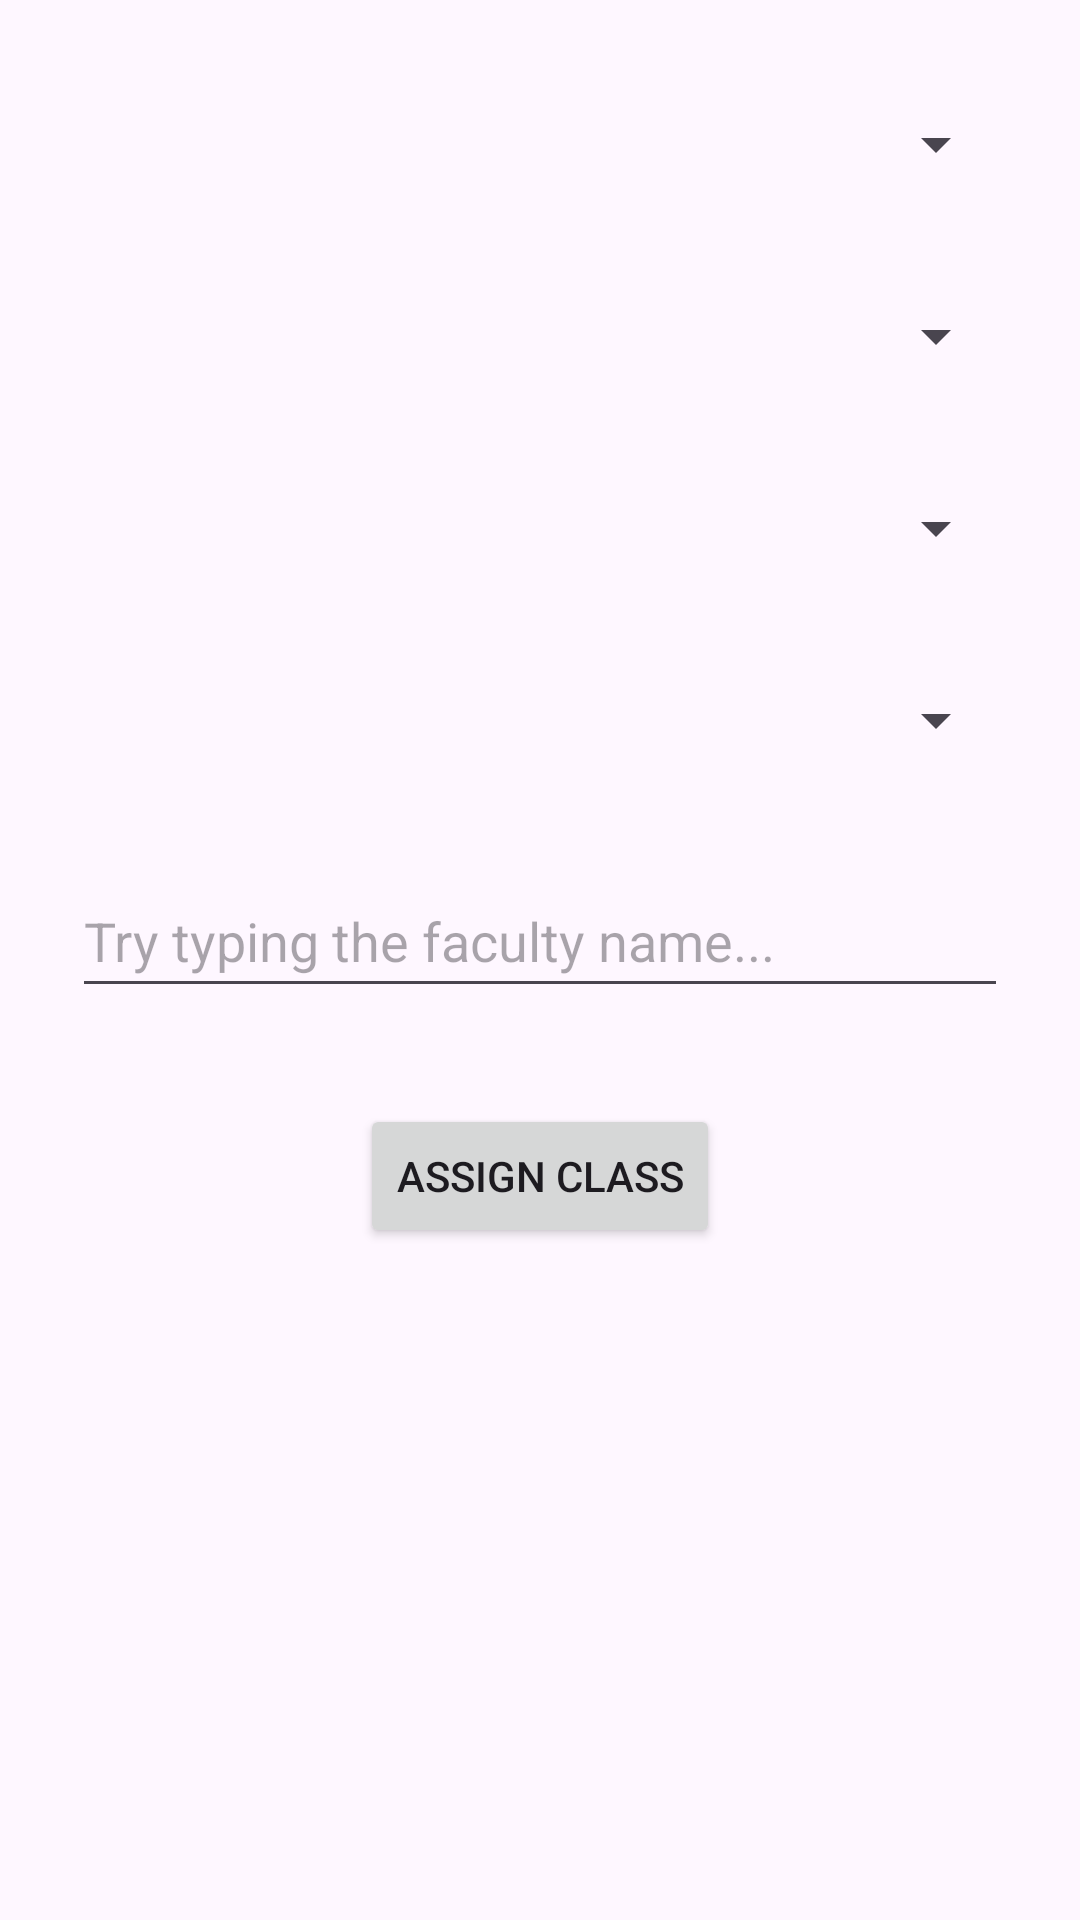

Write the Android layout XML for this screen, with the resource values it uses.
<!-- AndroidManifest.xml: application theme Theme.Attendanceapp2 -->
<!-- res/layout/fragment_assign_class.xml -->
<?xml version="1.0" encoding="utf-8"?>
<LinearLayout xmlns:android="http://schemas.android.com/apk/res/android"
    xmlns:tools="http://schemas.android.com/tools"
    android:layout_width="match_parent"
    android:layout_height="match_parent"
    android:orientation="vertical"
    android:paddingHorizontal="24dp"
    android:gravity="clip_vertical"
    tools:context=".fragments.MarkAttendanceFragment">

    <Spinner
        android:id="@+id/spBranch"
        android:layout_width="match_parent"
        android:layout_height="wrap_content"
        android:minHeight="48dp"
        android:layout_marginTop="24dp"
        android:layout_marginBottom="8dp"/>

    <Spinner
        android:id="@+id/spSemester"
        android:layout_width="match_parent"
        android:layout_height="wrap_content"
        android:minHeight="48dp"
        android:layout_marginVertical="8dp"/>

    <Spinner
        android:id="@+id/spSection"
        android:layout_width="match_parent"
        android:layout_height="wrap_content"
        android:minHeight="48dp"
        android:layout_marginVertical="8dp"/>

    <Spinner
        android:id="@+id/spSubject"
        android:layout_width="match_parent"
        android:layout_height="wrap_content"
        android:minHeight="48dp"
        android:layout_marginVertical="8dp"/>

    <AutoCompleteTextView
        android:id="@+id/autoTvFaculty"
        android:layout_width="match_parent"
        android:layout_height="wrap_content"
        android:minHeight="48dp"
        android:hint="Try typing the faculty name..."
        android:layout_marginVertical="16dp"
        />

    <Button
        android:id="@+id/btnAssignClass"
        android:layout_width="wrap_content"
        android:layout_height="wrap_content"
        android:text="Assign Class"
        android:layout_gravity="center"
        android:layout_marginVertical="16dp"/>

</LinearLayout>
<!-- resources referenced by this layout -->
<resources>
  <style name="Theme.Attendanceapp2" parent="Base.Theme.Attendanceapp2" />
  <style name="Base.Theme.Attendanceapp2" parent="Theme.Material3.DayNight.NoActionBar">
          
          
      </style>
</resources>
